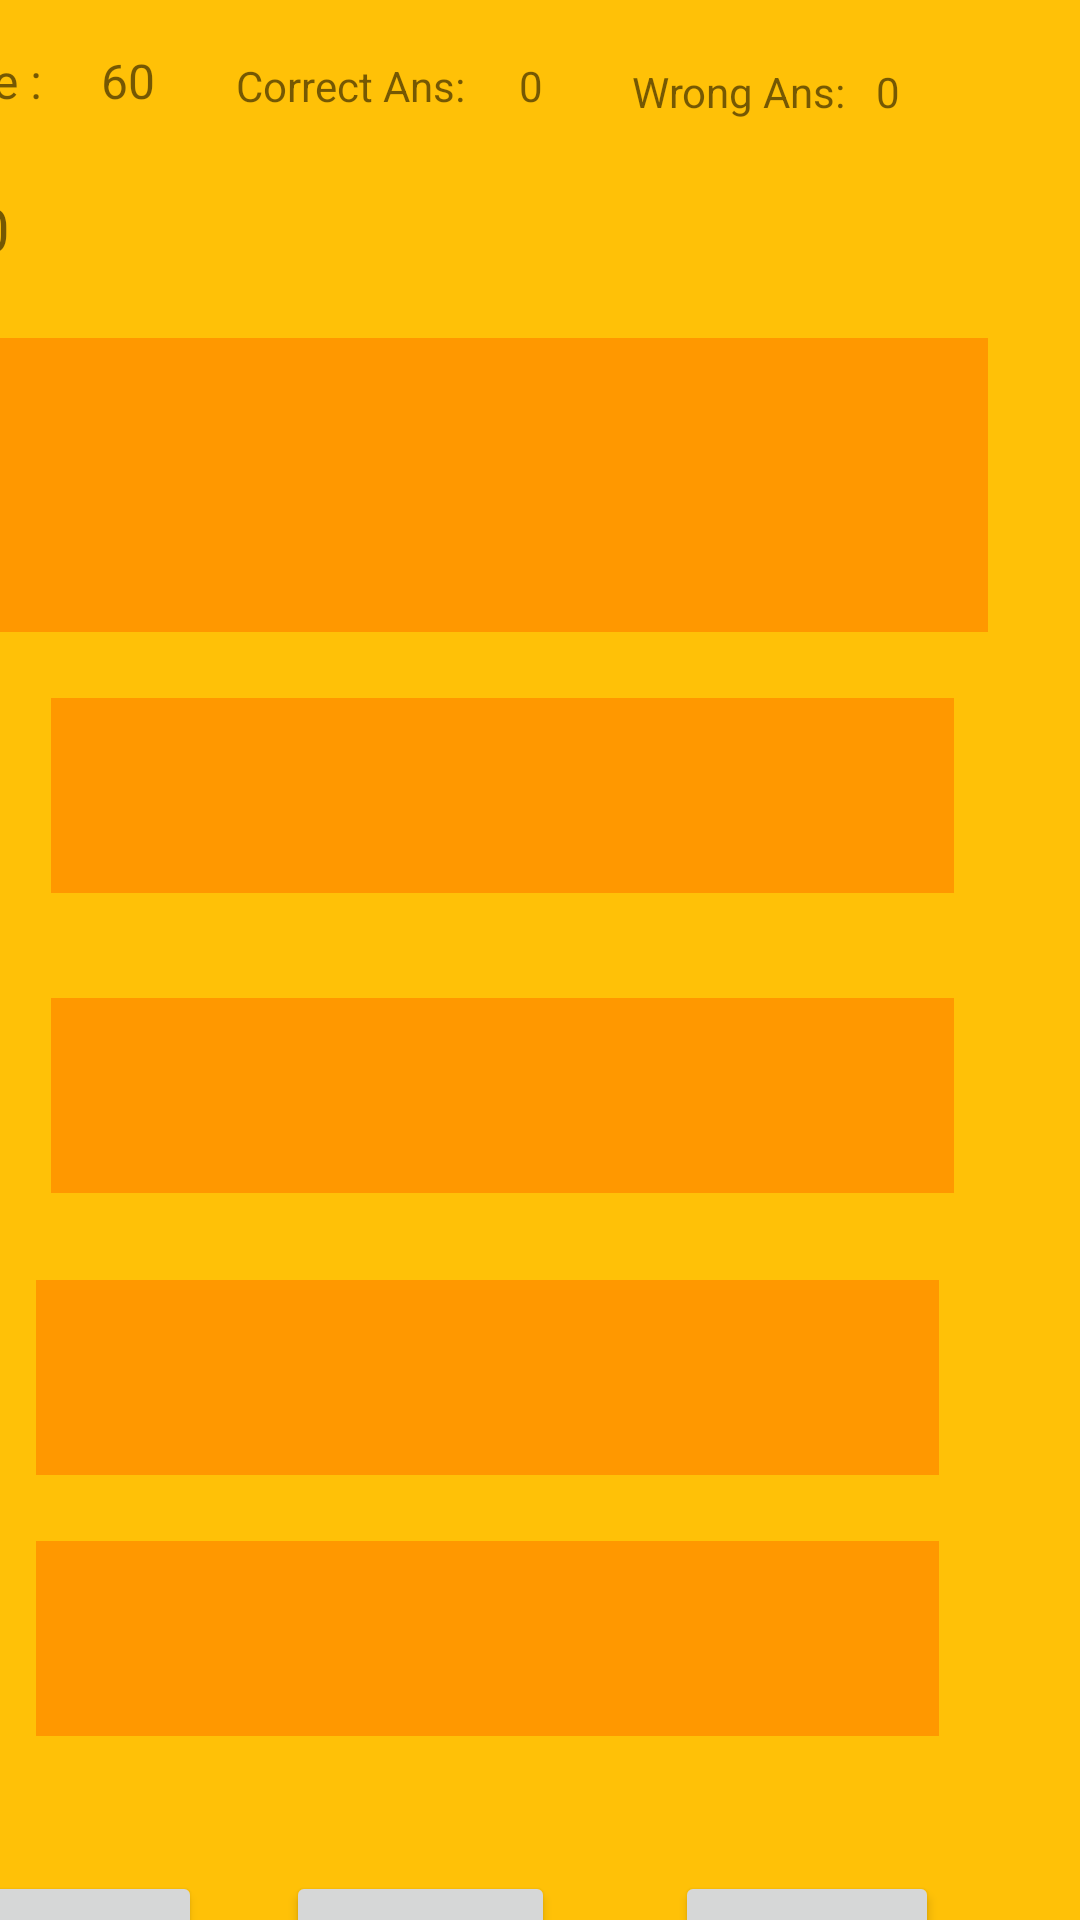

Layout XML and referenced resources for this Android screen:
<!-- AndroidManifest.xml: application theme Theme.QuizGame -->
<!-- res/layout/activity_quiz.xml -->
<?xml version="1.0" encoding="utf-8"?>
<androidx.constraintlayout.widget.ConstraintLayout xmlns:android="http://schemas.android.com/apk/res/android"
    xmlns:app="http://schemas.android.com/apk/res-auto"
    xmlns:tools="http://schemas.android.com/tools"
    android:layout_width="match_parent"
    android:layout_height="match_parent"
    android:background="#FFC107"
    tools:context=".QuizActivity">

    <TextView
        android:id="@+id/Time1"
        android:layout_width="wrap_content"
        android:layout_height="wrap_content"
        android:layout_marginTop="16dp"
        android:layout_marginEnd="20dp"
        android:text=" Time :"
        android:textSize="16sp"
        app:layout_constraintEnd_toStartOf="@+id/Time2"
        app:layout_constraintTop_toTopOf="parent" />

    <TextView
        android:id="@+id/Time2"
        android:layout_width="29dp"
        android:layout_height="27dp"
        android:layout_marginTop="16dp"
        android:layout_marginEnd="16dp"
        android:text="60"
        android:textSize="16sp"
        app:layout_constraintEnd_toStartOf="@+id/TXT1"
        app:layout_constraintTop_toTopOf="parent" />

    <TextView
        android:id="@+id/mainQ"
        android:layout_width="364dp"
        android:layout_height="98dp"
        android:layout_marginTop="23dp"
        android:layout_marginEnd="31dp"
        android:background="#FF9800"
        android:gravity="center"
        android:textSize="20sp"
        app:layout_constraintEnd_toEndOf="parent"
        app:layout_constraintTop_toBottomOf="@+id/txtqn" />

    <TextView
        android:id="@+id/txtqn"
        android:layout_width="wrap_content"
        android:layout_height="wrap_content"
        android:layout_marginTop="25dp"
        android:layout_marginEnd="7dp"
        android:text="Q."
        android:textSize="20sp"
        app:layout_constraintEnd_toStartOf="@+id/txtqnp"
        app:layout_constraintTop_toBottomOf="@+id/Time1" />

    <TextView
        android:id="@+id/txtqnp"
        android:layout_width="wrap_content"
        android:layout_height="wrap_content"
        android:layout_marginTop="25dp"
        android:layout_marginEnd="357dp"
        android:text="0"
        android:textSize="20sp"
        app:layout_constraintEnd_toEndOf="parent"
        app:layout_constraintTop_toBottomOf="@+id/Time1" />

    <TextView
        android:id="@+id/txtoa"
        android:layout_width="301dp"
        android:layout_height="65dp"
        android:layout_marginTop="22dp"
        android:layout_marginEnd="42dp"
        android:background="#FF9800"
        android:gravity="center"
        android:textSize="20sp"
        app:layout_constraintEnd_toEndOf="parent"
        app:layout_constraintTop_toBottomOf="@+id/mainQ" />

    <TextView
        android:id="@+id/txtob"
        android:layout_width="301dp"
        android:layout_height="65dp"
        android:layout_marginTop="35dp"
        android:layout_marginEnd="42dp"
        android:background="#FF9800"
        android:gravity="center"
        android:textSize="20sp"
        app:layout_constraintEnd_toEndOf="parent"
        app:layout_constraintTop_toBottomOf="@+id/txtoa" />

    <TextView
        android:id="@+id/txtoc"
        android:layout_width="301dp"
        android:layout_height="65dp"
        android:layout_marginTop="29dp"
        android:layout_marginEnd="47dp"
        android:background="#FF9800"
        android:gravity="center"
        android:textSize="20sp"
        app:layout_constraintEnd_toEndOf="parent"
        app:layout_constraintTop_toBottomOf="@+id/txtob" />

    <TextView
        android:id="@+id/txtod"
        android:layout_width="301dp"
        android:layout_height="65dp"
        android:layout_marginTop="22dp"
        android:layout_marginEnd="47dp"
        android:background="#FF9800"
        android:gravity="center"
        android:textSize="20sp"
        app:layout_constraintEnd_toEndOf="parent"
        app:layout_constraintTop_toBottomOf="@+id/txtoc" />

    <Button
        android:id="@+id/btf"
        android:layout_width="wrap_content"
        android:layout_height="wrap_content"
        android:layout_marginTop="45dp"
        android:layout_marginEnd="28dp"
        android:text="Finish"
        app:layout_constraintEnd_toStartOf="@+id/btprev"
        app:layout_constraintTop_toBottomOf="@+id/txtod" />

    <Button
        android:id="@+id/btprev"
        android:layout_width="wrap_content"
        android:layout_height="wrap_content"
        android:layout_marginTop="45dp"
        android:layout_marginEnd="40dp"
        android:text="Previous"
        app:layout_constraintEnd_toStartOf="@+id/btne"
        app:layout_constraintTop_toBottomOf="@+id/txtod" />

    <Button
        android:id="@+id/btne"
        android:layout_width="wrap_content"
        android:layout_height="wrap_content"
        android:layout_marginTop="45dp"
        android:layout_marginEnd="47dp"
        android:text="NEXT"
        app:layout_constraintEnd_toEndOf="parent"
        app:layout_constraintTop_toBottomOf="@+id/txtod" />

    <TextView
        android:id="@+id/A"
        android:layout_width="wrap_content"
        android:layout_height="wrap_content"
        android:layout_marginTop="42dp"
        android:layout_marginEnd="26dp"
        android:text="A)"
        android:textSize="20sp"
        app:layout_constraintEnd_toStartOf="@+id/txtoa"
        app:layout_constraintTop_toBottomOf="@+id/mainQ" />

    <TextView
        android:id="@+id/B"
        android:layout_width="wrap_content"
        android:layout_height="wrap_content"
        android:layout_marginTop="72dp"
        android:layout_marginEnd="27dp"
        android:text="B)"
        android:textSize="20sp"
        app:layout_constraintEnd_toStartOf="@+id/txtob"
        app:layout_constraintTop_toBottomOf="@+id/A" />

    <TextView
        android:id="@+id/C"
        android:layout_width="wrap_content"
        android:layout_height="wrap_content"
        android:layout_marginTop="68dp"
        android:layout_marginEnd="21dp"
        android:text="C)"
        android:textSize="20sp"
        app:layout_constraintEnd_toStartOf="@+id/txtoc"
        app:layout_constraintTop_toBottomOf="@+id/B" />

    <TextView
        android:id="@+id/D"
        android:layout_width="wrap_content"
        android:layout_height="wrap_content"
        android:layout_marginTop="61dp"
        android:layout_marginEnd="21dp"
        android:text="D)"
        android:textSize="20sp"
        app:layout_constraintEnd_toStartOf="@+id/txtod"
        app:layout_constraintTop_toBottomOf="@+id/C" />

    <TextView
        android:id="@+id/TXT1"
        android:layout_width="wrap_content"
        android:layout_height="wrap_content"
        android:layout_marginTop="19dp"
        android:layout_marginEnd="18dp"
        android:text="Correct Ans:"
        app:layout_constraintEnd_toStartOf="@+id/TXT2"
        app:layout_constraintTop_toTopOf="parent" />

    <TextView
        android:id="@+id/TXT2"
        android:layout_width="wrap_content"
        android:layout_height="wrap_content"
        android:layout_marginTop="19dp"
        android:layout_marginEnd="179dp"
        android:text="0"
        app:layout_constraintEnd_toEndOf="parent"
        app:layout_constraintTop_toTopOf="parent" />

    <TextView
        android:id="@+id/TXT3"
        android:layout_width="wrap_content"
        android:layout_height="wrap_content"
        android:layout_marginTop="21dp"
        android:layout_marginEnd="10dp"
        android:text="Wrong Ans:"
        app:layout_constraintEnd_toStartOf="@+id/TXT4"
        app:layout_constraintTop_toTopOf="parent" />

    <TextView
        android:id="@+id/TXT4"
        android:layout_width="12dp"
        android:layout_height="19dp"
        android:layout_marginTop="21dp"
        android:layout_marginEnd="56dp"
        android:text="0"
        app:layout_constraintEnd_toEndOf="parent"
        app:layout_constraintTop_toTopOf="parent" />

</androidx.constraintlayout.widget.ConstraintLayout>
<!-- resources referenced by this layout -->
<resources>
  <style name="Theme.QuizGame" parent="Theme.MaterialComponents.Light.DarkActionBar">
          
          <item name="colorPrimary">#7DD517</item>
          <item name="colorPrimaryVariant">#22E62A</item>
          <item name="colorOnPrimary">@color/white</item>
          
          <item name="colorSecondary">@color/teal_200</item>
          <item name="colorSecondaryVariant">@color/teal_700</item>
          <item name="colorOnSecondary">@color/black</item>
          
          <item name="android:statusBarColor" tools:targetApi="l">?attr/colorPrimaryVariant</item>
          
      </style>
  <!-- not gathered from this repository: default colours our renderer supplied (Android Studio template values) -->
  <color name="teal_200">#FF03DAC5</color>
  <color name="teal_700">#FF018786</color>
  <color name="black">#FF000000</color>
  <color name="white">#FFFFFFFF</color>
</resources>
